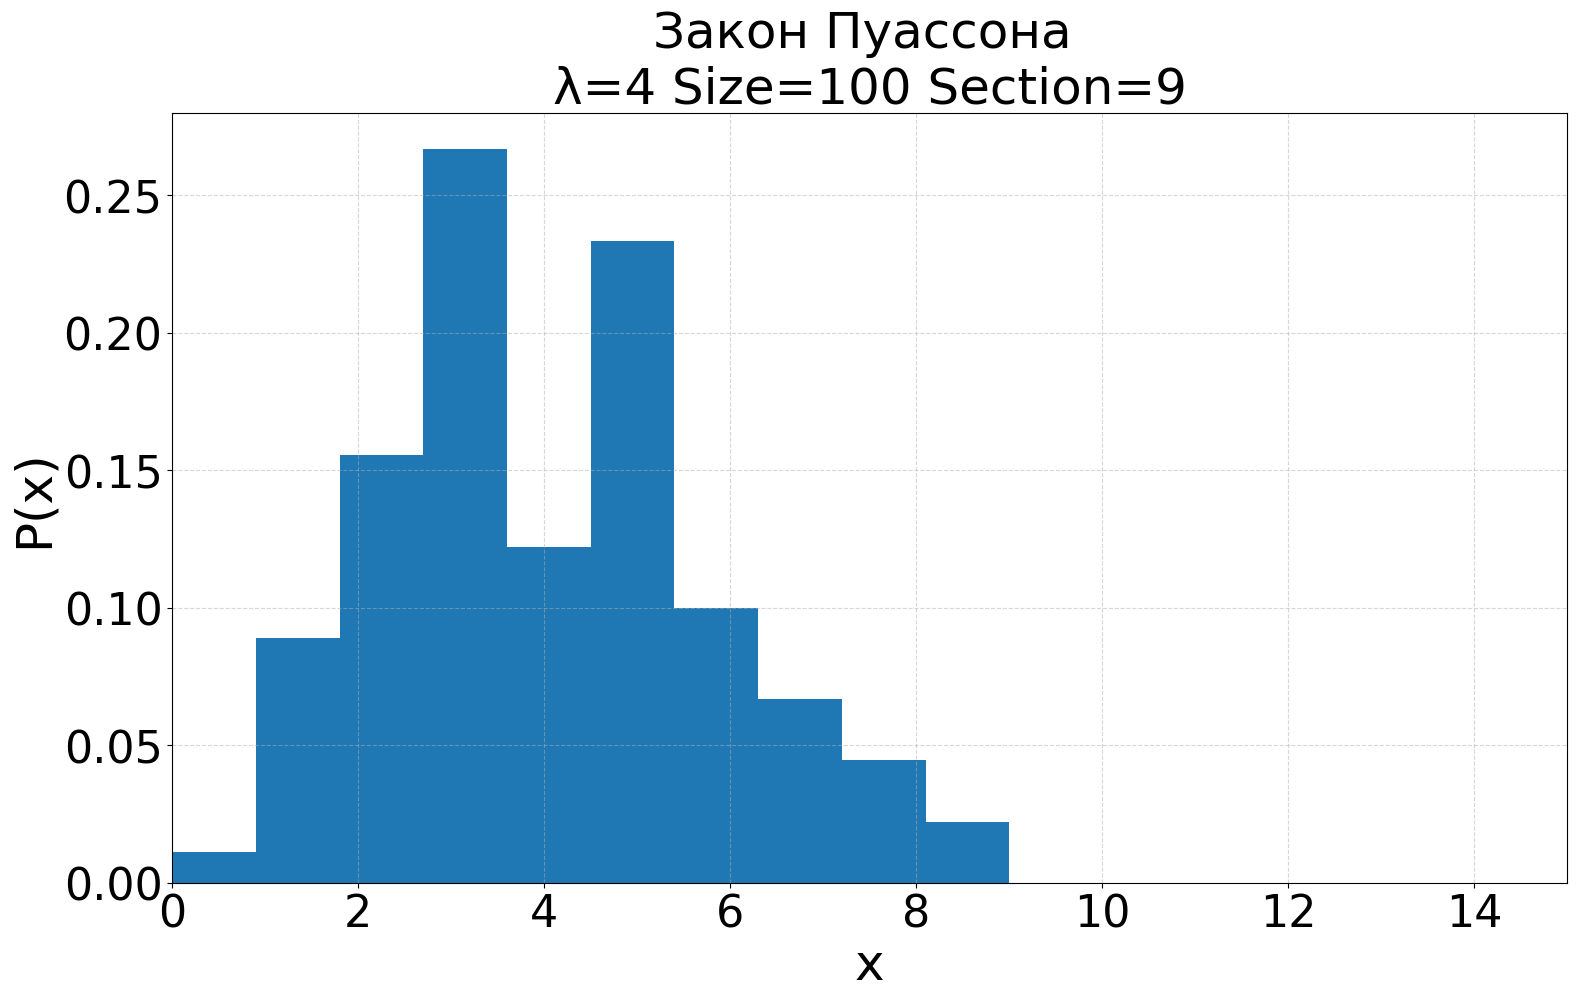

Write Python code to recreate this figure. (Note: this script raises an exception after producing the figure.)
# ------*------ coding: utf-8 ------*------
# @Time    : 2022/2/24 19:48
# [redacted]
# @Project : Statistica-model
# @File    : main.py
# @Software: PyCharm
# [redacted]
# -----------------------------------------

import numpy as np
import pandas as pd
import matplotlib.pyplot as plt
import scipy.stats
import math


TITLE_FONT_SIZE = 36
LABEL_FONT_SIZE = 36
TICK_FONT_SIZE = 32
FONT = 'Times New Roman'


def irnpoi(mu: int, size: int) -> np.ndarray:
    """
    【2.4.1】泊松分布（算法 1）
    :param mu: int 类型
    :param size: 数组大小
    :return: 具有泊松分布的 numpy.ndarry
    """
    if mu < 0 or size <= 0:
        raise ValueError

    arr_irnpoi = []

    for i in range(size):
        if mu < 88:
            i_uniform = np.random.uniform(low=0, high=1)
            p_t = math.exp(-mu)
            m = 1
            while (i_uniform - p_t) >= 0:
                i_uniform -= p_t
                p_t *= (mu / m)
                m += 1
            arr_irnpoi.append(m - 1)
        else:
            m = np.random.normal(loc=mu, scale=mu, size=1)
            arr_irnpoi.append(m)

    return np.array(arr_irnpoi)


def irnpsn(mu: int, size: int) -> np.ndarray:
    """
    【2.4.2】泊松分布（算法 2）
    :param mu: int 类型
    :param size: 数组大小
    :return: 具有泊松分布的 numpy.ndarry
    """
    if mu < 0 or size <= 0:
        raise ValueError

    arr_irnpsn = []

    for i in range(size):
        if mu < 88:
            i_uniform = np.random.uniform(low=0, high=1)
            p_t = i_uniform
            m = 1
            while p_t >= math.exp(-mu):
                i_uniform = np.random.uniform(low=0, high=1)
                p_t *= i_uniform
                m += 1
            arr_irnpsn.append(m - 1)
        else:
            m = np.random.normal(loc=mu, scale=mu, size=1)
            arr_irnpsn.append(m)

    return np.array(arr_irnpsn)


def get_poisson_chi_square(arr_source: np.ndarray, source_mu: int) -> int:
    """
    数组相对于标准泊松分布的卡方值
    :param source_mu: 参数泊松分布数组的 mu
    :param arr_source: 泊松分布数组
    :return: 相对于泊松分布的卡方值
    """
    if arr_source is None:
        raise ValueError

    N = arr_source.size  # 元素数量
    n = arr_source.max() - arr_source.min()  # 分的区间数
    chi_square = 0  # 卡方值
    arr_p_exp = get_arr_exp_hist_poisson(mu=source_mu, skip=n)
    arr_p_obs = get_hist_arr(arr=arr_source, arr_cut_value=n) / N

    for k in range(n):
        chi_square += (arr_p_obs[k] - arr_p_exp[k]) ** 2 / arr_p_exp[k]

    chi_square *= N

    print('原数组:', arr_source, ' (Min:', arr_source.min(), ' Max:', arr_source.max(), ')')
    print('元素数量 N:', N)
    print('区间数 n:', n)
    print('标准泊松频率数组:', arr_p_exp, ' shape:', arr_p_exp.shape, 'p_sum:', arr_p_exp.sum())
    print('随机泊松频率数组:', arr_p_obs, ' shape:', arr_p_obs.shape, 'p_sum:', arr_p_obs.sum())
    print('[EXP] Chi-square:', chi_square)
    print('[OBS] Chi-square:', scipy.stats.chi2.isf(q=0.05, df=n - 1))

    return chi_square


def get_arr_exp_hist_poisson(mu: int, skip: int) -> np.ndarray:
    """
    生成标准泊松分布频率的数组
    :param skip: 分割为几个区间
    :param mu: 参数 int 类型
    :return: ndarry 类型的数组
    """
    if mu < 0 or skip < 0:
        raise ValueError

    arr_poisson = []
    for k in range(skip):
        val = ((math.e ** -mu) * (mu ** k)) / math.factorial(k)
        arr_poisson.append(val)

    return np.array(arr_poisson)


def get_hist_arr(arr: np.ndarray, arr_cut_value: np.ndarray) -> np.ndarray:
    """
    根据传入的数值数组进行分隔并统计分布数量
    :param arr: 数组
    :param arr_cut_value: 要分隔的区间数组；比如：[0, 3, 5, 8] 则统计：(0, 3], (3, 5], (5, 8]
    :return: 统计结束后的数组
    """
    if arr is None or arr_cut_value is None:
        raise ValueError

    return pd.cut(x=arr, bins=arr_cut_value).value_counts().values


def plot_poisson_hist(arr_poisson: np.ndarray, save_path: str):
    """
    绘制直方图并保存
    :param arr_poisson: 具有泊松分布的数组
    :param save_path: 图像存储路径
    :return:
    """
    plt.figure(figsize=(18, 10), dpi=100)
    plt.hist(x=arr_poisson, bins=10, density=True)
    plt.grid(linestyle='--', alpha=0.5)
    plt.title('Закон Пуассона \n'
              'λ=4 Size=100 Section=' + arr_poisson.max().__str__(),
              fontdict={'family': FONT, 'size': TITLE_FONT_SIZE})
    plt.xlabel('x', fontdict={'family': FONT, 'size': LABEL_FONT_SIZE})
    plt.ylabel('P(x)', fontdict={'family': FONT, 'size': LABEL_FONT_SIZE})
    plt.xticks(fontproperties=FONT, size=TICK_FONT_SIZE)
    plt.yticks(fontproperties=FONT, size=TICK_FONT_SIZE)
    plt.xlim(0, 15)
    plt.savefig(save_path)
    plt.show()


if __name__ == '__main__':
    print('>' * 50, '\nirnpoi(mu=4, size=100):')
    arr_poi = irnpoi(mu=4, size=100)
    chi_square = get_poisson_chi_square(arr_source=arr_poi, source_mu=4)
    plot_poisson_hist(arr_poisson=arr_poi,
                      save_path='./result/1_irnpoi.png')
    print('-' * 50)

    #############################################################################

    print('\n\n', '>' * 50, '\nirnpoi(mu=4, size=100):')
    arr_psn = irnpsn(mu=4, size=100)
    chi_square = get_poisson_chi_square(arr_source=arr_psn, source_mu=4)
    plot_poisson_hist(arr_poisson=arr_psn,
                      save_path='./result/2_irnpsn.png')
    print('-' * 50)

    pass
